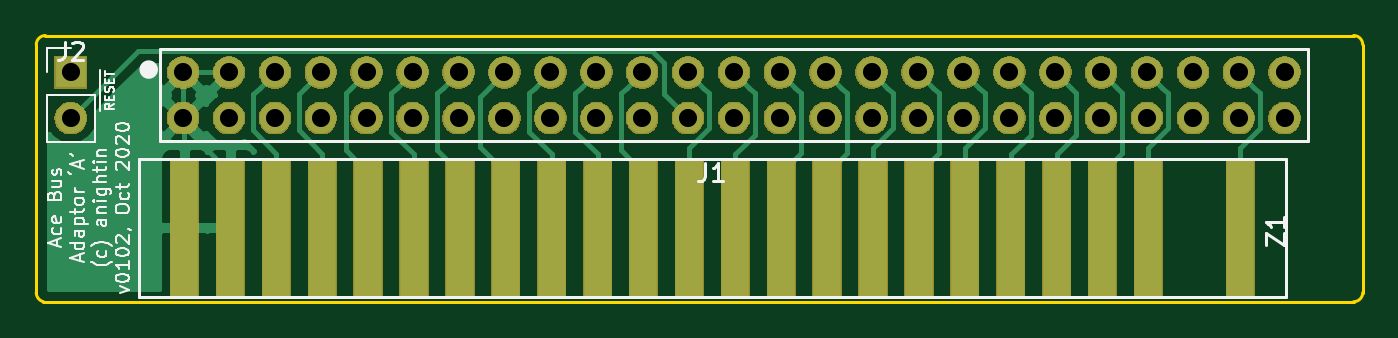
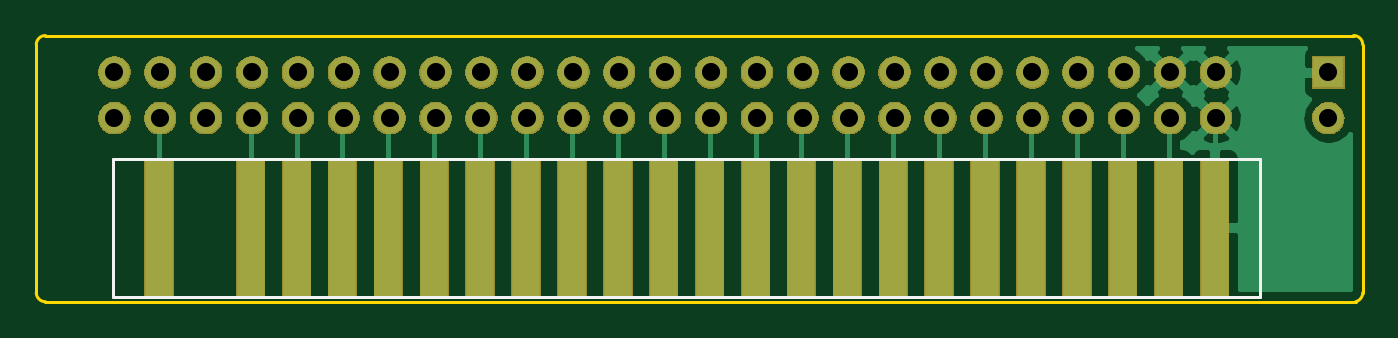
Circuit board: 11 layer files. Board 73.4 x 14.7 mm.
- bottom_copper: ACE_Backplane_Adaptor-B.Cu.gbr (17624 bytes)
- bottom_mask: ACE_Backplane_Adaptor-B.Mask.gbr (49022 bytes)
- paste: ACE_Backplane_Adaptor-B.Paste.gbr (1180 bytes)
- bottom_silk: ACE_Backplane_Adaptor-B.SilkS.gbr (797 bytes)
- outline: ACE_Backplane_Adaptor-Edge.Cuts.gbr (1028 bytes)
- top_copper: ACE_Backplane_Adaptor-F.Cu.gbr (20657 bytes)
- top_mask: ACE_Backplane_Adaptor-F.Mask.gbr (49022 bytes)
- paste: ACE_Backplane_Adaptor-F.Paste.gbr (1180 bytes)
- top_silk: ACE_Backplane_Adaptor-F.SilkS.gbr (15726 bytes)
- drill: ACE_Backplane_Adaptor-NPTH.drl (164 bytes)
- drill: ACE_Backplane_Adaptor-PTH.drl (803 bytes)

=== bottom_copper: ACE_Backplane_Adaptor-B.Cu.gbr (17624 bytes, source omitted) ===
=== bottom_mask: ACE_Backplane_Adaptor-B.Mask.gbr (49022 bytes, source omitted) ===
=== paste: ACE_Backplane_Adaptor-B.Paste.gbr ===
G04 #@! TF.GenerationSoftware,KiCad,Pcbnew,(5.0.1-3-g963ef8bb5)*
G04 #@! TF.CreationDate,2020-10-13T22:01:46+01:00*
G04 #@! TF.ProjectId,ACE_Backplane_Adaptor,4143455F4261636B706C616E655F4164,rev?*
G04 #@! TF.SameCoordinates,Original*
G04 #@! TF.FileFunction,Paste,Bot*
G04 #@! TF.FilePolarity,Positive*
%FSLAX46Y46*%
G04 Gerber Fmt 4.6, Leading zero omitted, Abs format (unit mm)*
G04 Created by KiCad (PCBNEW (5.0.1-3-g963ef8bb5)) date Tuesday, 13 October 2020 at 22:01:46*
%MOMM*%
%LPD*%
G01*
G04 APERTURE LIST*
%ADD10R,1.524000X7.620000*%
G04 APERTURE END LIST*
D10*
G04 #@! TO.C,Z1*
X118185001Y-95983001D03*
X120725001Y-95983001D03*
X125805001Y-95983001D03*
X123265001Y-95983001D03*
X141045001Y-95983001D03*
X143585001Y-95983001D03*
X146125001Y-95983001D03*
X148665001Y-95983001D03*
X138505001Y-95983001D03*
X135965001Y-95983001D03*
X133425001Y-95983001D03*
X130885001Y-95983001D03*
X171525001Y-95983001D03*
X176605001Y-95983001D03*
X128345001Y-95983001D03*
X161365001Y-95983001D03*
X163905001Y-95983001D03*
X166445001Y-95983001D03*
X168985001Y-95983001D03*
X158825001Y-95983001D03*
X156285001Y-95983001D03*
X153745001Y-95983001D03*
X151205001Y-95983001D03*
G04 #@! TD*
M02*

=== bottom_silk: ACE_Backplane_Adaptor-B.SilkS.gbr ===
G04 #@! TF.GenerationSoftware,KiCad,Pcbnew,(5.0.1-3-g963ef8bb5)*
G04 #@! TF.CreationDate,2020-10-13T22:01:46+01:00*
G04 #@! TF.ProjectId,ACE_Backplane_Adaptor,4143455F4261636B706C616E655F4164,rev?*
G04 #@! TF.SameCoordinates,Original*
G04 #@! TF.FileFunction,Legend,Bot*
G04 #@! TF.FilePolarity,Positive*
%FSLAX46Y46*%
G04 Gerber Fmt 4.6, Leading zero omitted, Abs format (unit mm)*
G04 Created by KiCad (PCBNEW (5.0.1-3-g963ef8bb5)) date Tuesday, 13 October 2020 at 22:01:46*
%MOMM*%
%LPD*%
G01*
G04 APERTURE LIST*
%ADD10C,0.150000*%
G04 APERTURE END LIST*
D10*
G04 #@! TO.C,Z1*
X115645001Y-99793001D02*
X115645001Y-92173001D01*
X179145001Y-99793001D02*
X115645001Y-99793001D01*
X179145001Y-92173001D02*
X179145001Y-99793001D01*
X115645001Y-92173001D02*
X179145001Y-92173001D01*
G04 #@! TD*
M02*

=== outline: ACE_Backplane_Adaptor-Edge.Cuts.gbr ===
G04 #@! TF.GenerationSoftware,KiCad,Pcbnew,(5.0.1-3-g963ef8bb5)*
G04 #@! TF.CreationDate,2020-10-13T22:01:46+01:00*
G04 #@! TF.ProjectId,ACE_Backplane_Adaptor,4143455F4261636B706C616E655F4164,rev?*
G04 #@! TF.SameCoordinates,Original*
G04 #@! TF.FileFunction,Profile,NP*
%FSLAX46Y46*%
G04 Gerber Fmt 4.6, Leading zero omitted, Abs format (unit mm)*
G04 Created by KiCad (PCBNEW (5.0.1-3-g963ef8bb5)) date Tuesday, 13 October 2020 at 22:01:46*
%MOMM*%
%LPD*%
G01*
G04 APERTURE LIST*
%ADD10C,0.150000*%
G04 APERTURE END LIST*
D10*
X109982000Y-99568000D02*
X109982000Y-85852000D01*
X109982000Y-99568000D02*
G75*
G03X110378634Y-100076000I523634J0D01*
G01*
X182880000Y-100076000D02*
G75*
G03X183388000Y-99568000I0J508000D01*
G01*
X110490000Y-85344000D02*
X182880000Y-85344000D01*
X183388000Y-85852000D02*
G75*
G03X182880000Y-85344000I-508000J0D01*
G01*
X183388000Y-99568000D02*
X183388000Y-85852000D01*
X110363000Y-100076000D02*
X182880000Y-100076000D01*
X110490000Y-85344000D02*
G75*
G03X109982000Y-85852000I0J-508000D01*
G01*
M02*

=== top_copper: ACE_Backplane_Adaptor-F.Cu.gbr (20657 bytes, source omitted) ===
=== top_mask: ACE_Backplane_Adaptor-F.Mask.gbr (49022 bytes, source omitted) ===
=== paste: ACE_Backplane_Adaptor-F.Paste.gbr ===
G04 #@! TF.GenerationSoftware,KiCad,Pcbnew,(5.0.1-3-g963ef8bb5)*
G04 #@! TF.CreationDate,2020-10-13T22:01:46+01:00*
G04 #@! TF.ProjectId,ACE_Backplane_Adaptor,4143455F4261636B706C616E655F4164,rev?*
G04 #@! TF.SameCoordinates,Original*
G04 #@! TF.FileFunction,Paste,Top*
G04 #@! TF.FilePolarity,Positive*
%FSLAX46Y46*%
G04 Gerber Fmt 4.6, Leading zero omitted, Abs format (unit mm)*
G04 Created by KiCad (PCBNEW (5.0.1-3-g963ef8bb5)) date Tuesday, 13 October 2020 at 22:01:46*
%MOMM*%
%LPD*%
G01*
G04 APERTURE LIST*
%ADD10R,1.524000X7.620000*%
G04 APERTURE END LIST*
D10*
G04 #@! TO.C,Z1*
X151205001Y-95983001D03*
X153745001Y-95983001D03*
X156285001Y-95983001D03*
X158825001Y-95983001D03*
X168985001Y-95983001D03*
X166445001Y-95983001D03*
X163905001Y-95983001D03*
X161365001Y-95983001D03*
X128345001Y-95983001D03*
X176605001Y-95983001D03*
X171525001Y-95983001D03*
X130885001Y-95983001D03*
X133425001Y-95983001D03*
X135965001Y-95983001D03*
X138505001Y-95983001D03*
X148665001Y-95983001D03*
X146125001Y-95983001D03*
X143585001Y-95983001D03*
X141045001Y-95983001D03*
X123265001Y-95983001D03*
X125805001Y-95983001D03*
X120725001Y-95983001D03*
X118185001Y-95983001D03*
G04 #@! TD*
M02*

=== top_silk: ACE_Backplane_Adaptor-F.SilkS.gbr (15726 bytes, source omitted) ===
=== drill: ACE_Backplane_Adaptor-NPTH.drl ===
M48
;DRILL file {KiCad (5.0.1-3-g963ef8bb5)} date Tuesday, 13 October 2020 at 22:01:50
;FORMAT={-:-/ absolute / inch / decimal}
FMAT,2
INCH,TZ
%
G90
G05
M72
T0
M30

=== drill: ACE_Backplane_Adaptor-PTH.drl ===
M48
;DRILL file {KiCad (5.0.1-3-g963ef8bb5)} date Tuesday, 13 October 2020 at 22:01:50
;FORMAT={-:-/ absolute / inch / decimal}
FMAT,2
INCH,TZ
T1C0.0394
%
G90
G05
M72
T1
X4.65Y-3.44
X4.65Y-3.54
X4.75Y-3.44
X4.75Y-3.54
X4.85Y-3.44
X4.85Y-3.54
X4.95Y-3.44
X4.95Y-3.54
X5.05Y-3.44
X5.05Y-3.54
X5.15Y-3.44
X5.15Y-3.54
X5.25Y-3.44
X5.25Y-3.54
X5.35Y-3.44
X5.35Y-3.54
X5.45Y-3.44
X5.45Y-3.54
X5.55Y-3.44
X5.55Y-3.54
X5.65Y-3.44
X5.65Y-3.54
X5.75Y-3.44
X5.75Y-3.54
X5.85Y-3.44
X5.85Y-3.54
X5.95Y-3.44
X5.95Y-3.54
X6.05Y-3.44
X6.05Y-3.54
X6.15Y-3.44
X6.15Y-3.54
X6.25Y-3.44
X6.25Y-3.54
X6.35Y-3.44
X6.35Y-3.54
X6.45Y-3.44
X6.45Y-3.54
X6.55Y-3.44
X6.55Y-3.54
X6.65Y-3.44
X6.65Y-3.54
X6.75Y-3.44
X6.75Y-3.54
X6.85Y-3.44
X6.85Y-3.54
X6.95Y-3.44
X6.95Y-3.54
X7.05Y-3.44
X7.05Y-3.54
X4.405Y-3.44
X4.405Y-3.54
T0
M30

